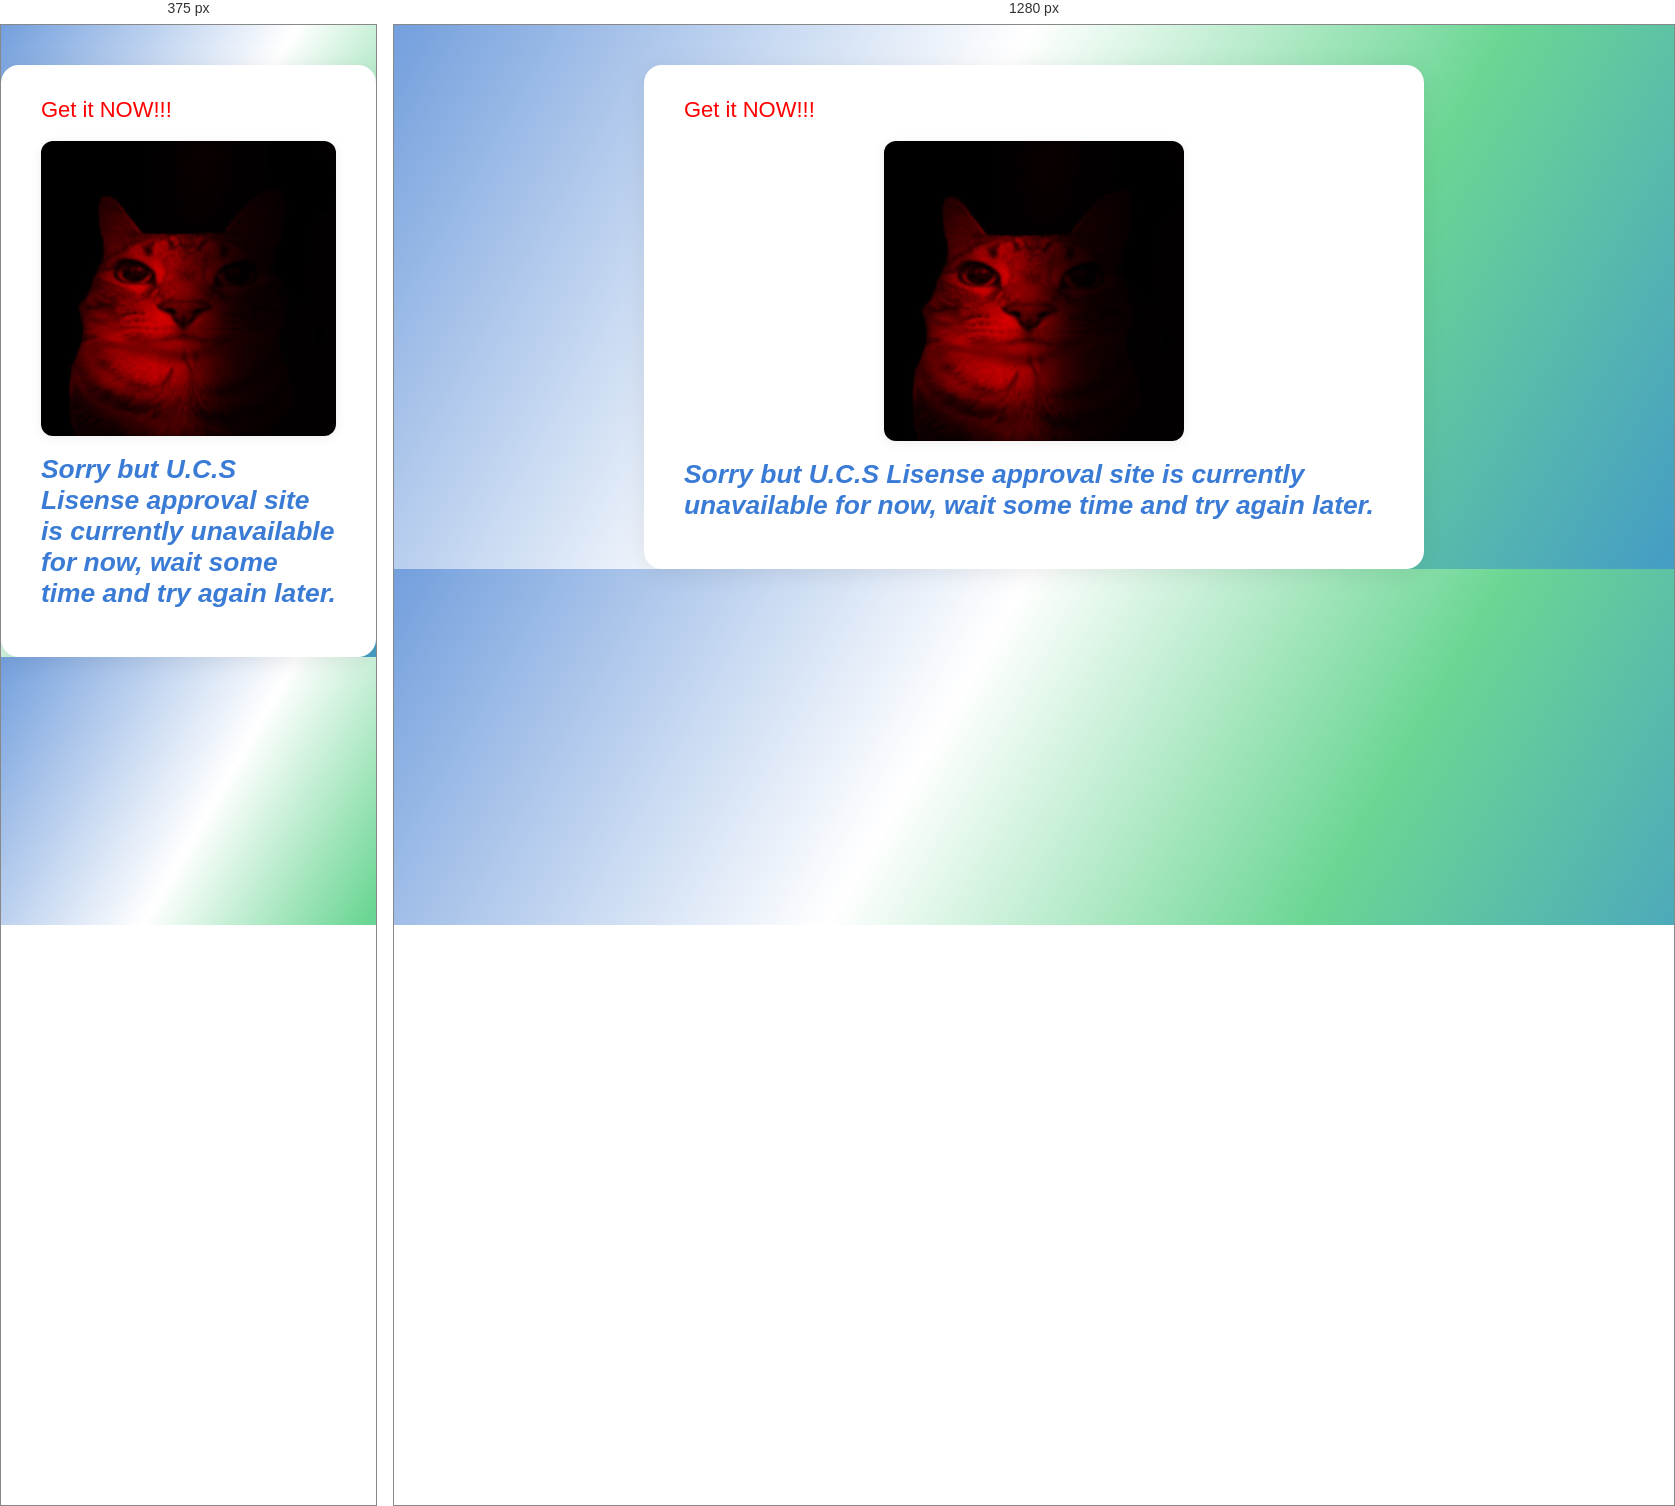
Rendered at 375 px and 1280 px, left to right.

<!-- file: lno.html -->
<!DOCTYPE html>
<html lang="en">
<head>

    <link href="https://fonts.googleapis.com/css2?family=Montserrat:wght@600;700&family=Roboto:wght@400;500&display=swap" rel="stylesheet">
    <script src="script.js" defer></script>
    <link rel="icon" type="image/x-icon" href="images.cat/sqere cat.png">
    <link rel="stylesheet" href="style.css">
    <meta charset="UTF-8">
    <meta name="viewport" content="width=device-width, initial-scale=1.0">
    <title>LisenseForCatno</title>
</head>
<body>
<div class="container" bis_skin_checked="1">
        <div class="wrapper" bis_skin_checked="1">
            <div class="film" bis_skin_checked="1">
             <span style="color: red;">Get it NOW!!! </span>
             <img src="images.cat/Image20250911121845.jpg" alt="" style="width:300px;height:auto;">
            <h3>Sorry but U.C.S Lisense approval site is currently unavailable for now, wait some time and try again later.</h3>


/* @media block from style.css */
@media (max-width: 520px) {
    .film .play-button { width: 52px; height: 52px; }
    .film .play-button::before { border-left-width: 12px; border-top-width: 8px; border-bottom-width: 8px; }
    .film .video-container { aspect-ratio: 16/9; }
}

/* @media block from style.css */
@media (max-width: 520px) {
    .film input[type="tel"],
    .film textarea#issue {
        padding: 12px;
        font-size: 0.98rem;
    }
}